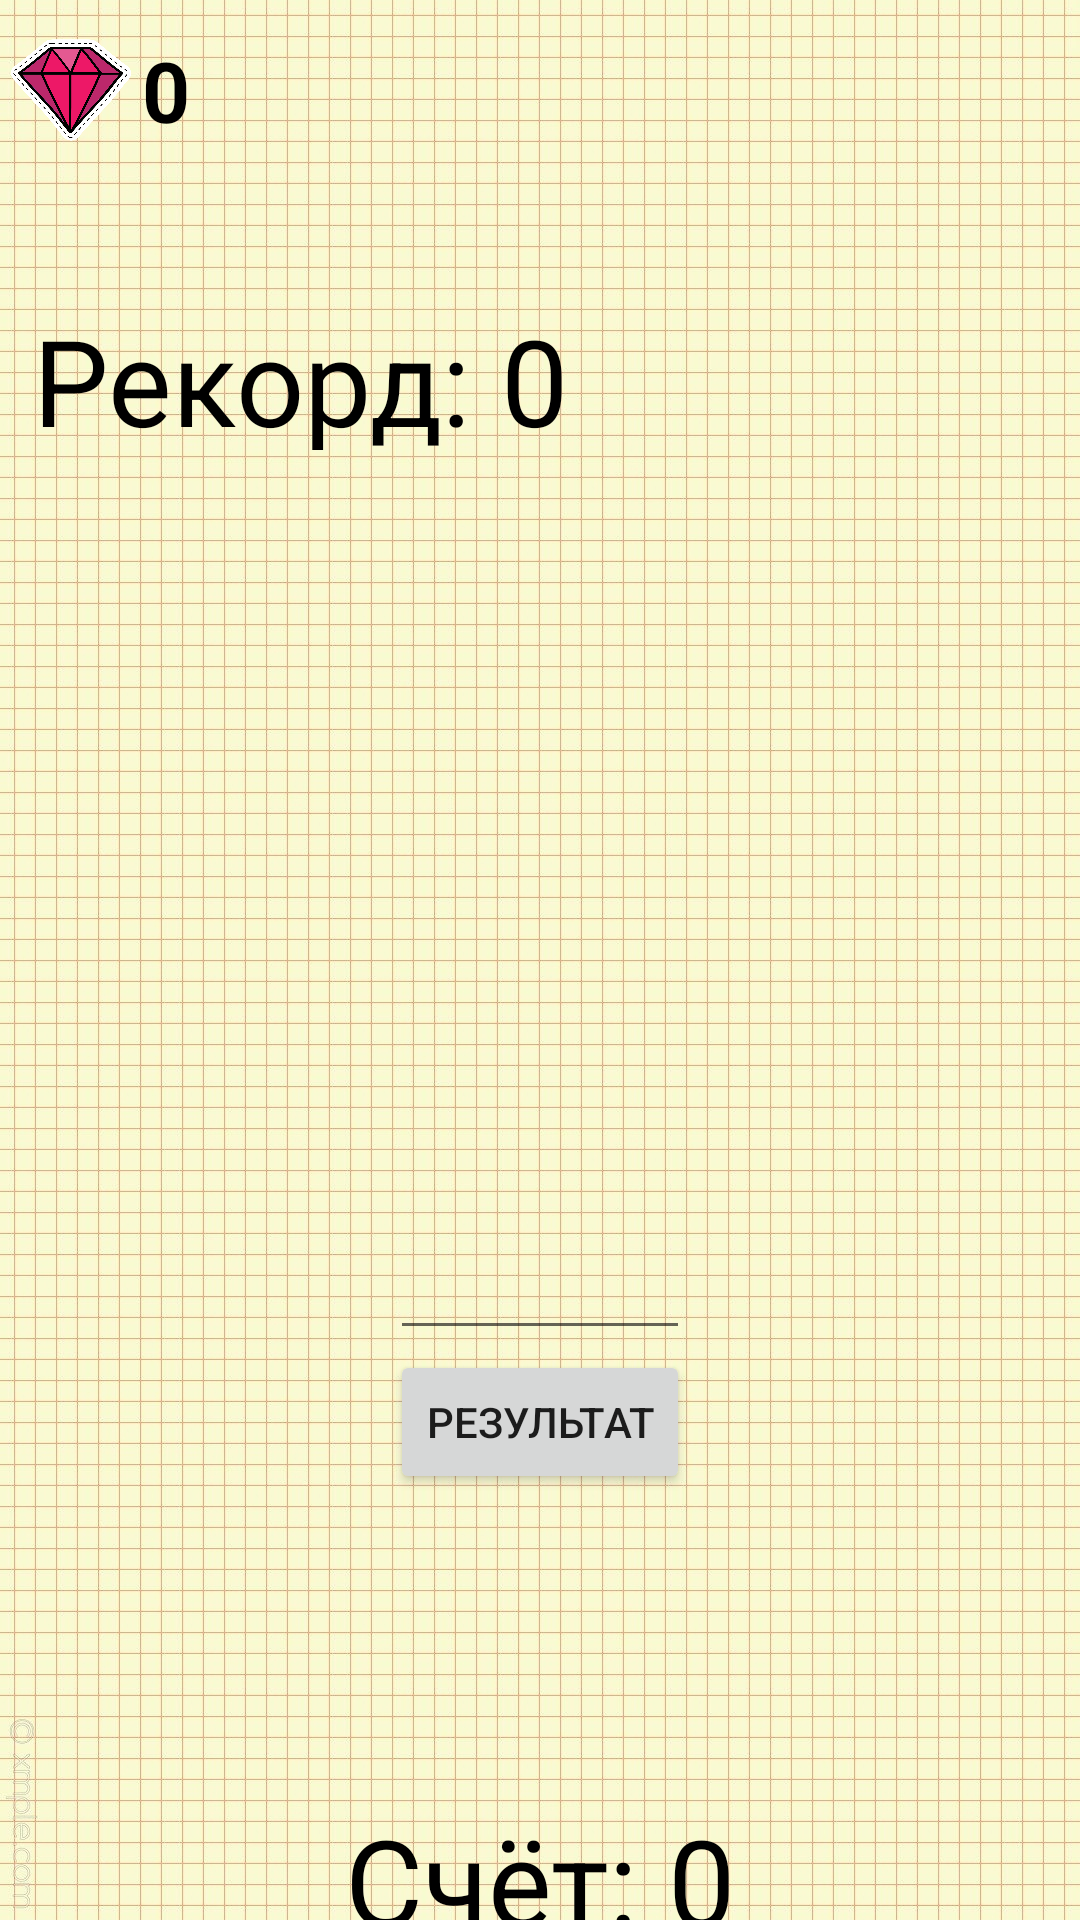

Here is an Android app screen rendered from its layout file. Give the layout XML and the strings, colors and styles it references.
<!-- AndroidManifest.xml: application theme Theme.ProjectChild -->
<!-- res/layout/activity_math.xml -->
<?xml version="1.0" encoding="utf-8"?>
<RelativeLayout xmlns:android="http://schemas.android.com/apk/res/android"
    xmlns:app="http://schemas.android.com/apk/res-auto"
    xmlns:tools="http://schemas.android.com/tools"
    android:layout_width="match_parent"
    android:layout_height="match_parent"
    android:background="@drawable/background_game"
    tools:context=".Mathem">
    <LinearLayout
        android:layout_width="match_parent"
        android:layout_height="wrap_content"
        android:orientation="horizontal"
        android:gravity="left|center"
        android:layout_marginTop="10sp"
        >

        <ImageView
            android:id="@+id/imageView"
            android:layout_width="1sp"
            android:layout_height="40dp"
            app:srcCompat="@drawable/valuta"
            android:layout_weight="1"/>

        <TextView
            android:layout_marginRight="250sp"
            android:id="@+id/valutemat"
            android:layout_width="wrap_content"
            android:layout_height="wrap_content"
            android:layout_weight="1"
            android:text="0"
            android:textColor="@color/black"
            android:textSize="28sp"
            android:textStyle="bold" />
    </LinearLayout>
    <TextView
        android:id="@+id/textrecord"
        android:layout_marginTop="100sp"
        android:layout_width="200sp"
        android:layout_height="50sp"
        android:textSize="40sp"
        android:textColor="@color/black"
        android:text="Рекорд: 0"
        android:textAlignment="center" />
    <TextView
        android:text="Счёт: 0"
        android:id="@+id/textcount"
        android:textColor="@color/black"
        android:layout_marginTop="600sp"
        android:layout_width="200sp"
        android:layout_height="50sp"
        android:textSize="40sp"
        android:textAlignment="center"
        android:layout_centerHorizontal="true"/>

    <TextView
        android:id="@+id/textform"
        android:layout_marginTop="200sp"
        android:layout_width="150sp"
        android:textColor="@color/black"
        android:layout_height="50sp"
        android:textSize="40sp"
        android:textAlignment="center"
        android:layout_centerHorizontal="true"/>

    <TextView
        android:id="@+id/textrez"
        android:layout_marginTop="270sp"
        android:layout_width="350sp"
        android:layout_height="50sp"
        android:textColor="@color/black"
        android:textSize="40sp"
        android:textAlignment="center"
        android:layout_centerHorizontal="true"/>
    <TextView
        android:id="@+id/textrew"
        android:layout_marginTop="330sp"
        android:layout_width="350sp"
        android:layout_height="50sp"
        android:textColor="@color/black"
        android:textSize="40sp"
        android:textAlignment="center"
        android:layout_centerHorizontal="true"/>

    <EditText
        android:id="@+id/editTextans"
        android:layout_width="100sp"
        android:inputType="number"
        android:textColor="@color/black"
        android:layout_centerHorizontal="true"
        android:layout_height="50sp"
        android:ems="10"
        android:layout_marginTop="400sp"
        android:textAlignment="center"/>

    <Button
        android:id="@+id/bu"
        android:layout_centerHorizontal="true"
        android:layout_width="wrap_content"
        android:layout_marginTop="450sp"
        android:layout_height="wrap_content"
        android:text="Результат" />

</RelativeLayout>
<!-- resources referenced by this layout -->
<resources>
  <color name="black">#FF000000</color>
  <!-- drawable background_game: jpg bitmap (drawable, 678240 bytes) -->
  <!-- drawable valuta: png bitmap (drawable, 90371 bytes) -->
  <style name="Theme.ProjectChild" parent="Theme.MaterialComponents.DayNight.NoActionBar">
          
          <item name="colorPrimary">@color/purple_500</item>
          <item name="colorPrimaryVariant">@color/purple_700</item>
          <item name="colorOnPrimary">@color/white</item>
          
          <item name="colorSecondary">@color/teal_200</item>
          <item name="colorSecondaryVariant">@color/teal_700</item>
          <item name="colorOnSecondary">@color/black</item>
          
          <item name="android:statusBarColor">?attr/colorPrimaryVariant</item>
          
      </style>
  <color name="purple_500">#f65624</color>
  <color name="purple_700">#ccb58c</color>
  <color name="white">#FFFFFFFF</color>
  <color name="teal_200">#FF03DAC5</color>
  <color name="teal_700">#FF018786</color>
</resources>
